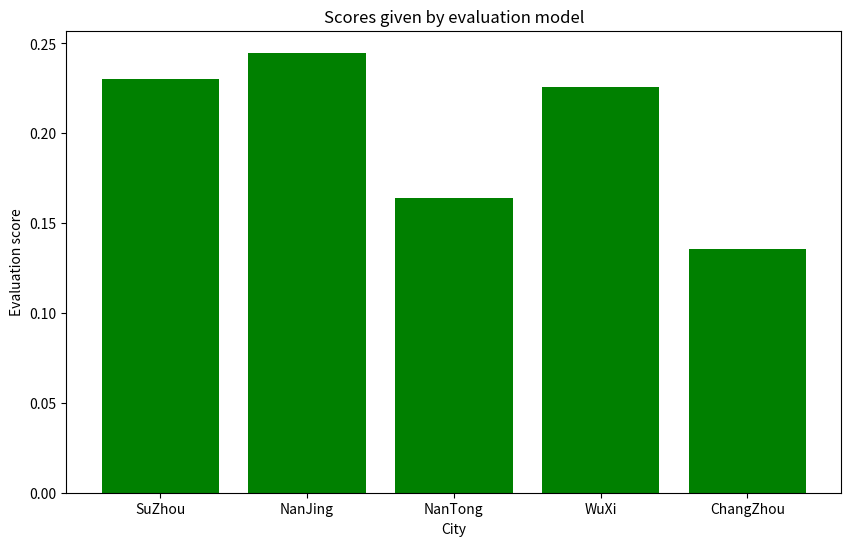

Recreate this plot in Python.
import numpy as np
import matplotlib.pyplot as plt


cities = ["SuZhou", "NanJing", "NanTong", "WuXi", "ChangZhou"]

discriminantMatrix = np.array([[1, 1/5, 1/5], [5, 1, 1/2], [5, 2, 1]])
eigens = np.linalg.eig(discriminantMatrix)
maxEigenvalue = np.max(eigens[0])
rowAndColumn = np.argwhere(eigens[0] == maxEigenvalue)
maxEigenvector = eigens[1][::-1, rowAndColumn[0]]

RI_LIST = [0, 0.001, 0.58, 0.9, 1.12, 1.24, 1.32, 1.41, 1.45, 1.49, 1.52, 1.54, 1.56, 1.58, 1.59]
dim = discriminantMatrix.shape[0]
RI = RI_LIST[dim]
CI = (maxEigenvalue - dim) / (dim - 1)
CR = CI / RI
print("CR: " + str(CR))
print("Passed consistency test") if CR < 0.1 else print("Failed to passed consistency test")

Scores = np.array([[48.0, 126.3, 4.8],
                   [51.5, 134.3, 4.9],
                   [27, 118.7, 3.5],
                   [57.2, 97.8, 2.7],
                   [29, 71.6, 2.8]])

sums = np.sum(Scores, axis=0)
weightedScores = Scores / sums.reshape(1, -1)

# Eigenvalue average
eigenvectorWeight = maxEigenvector / sum(maxEigenvector)

# Arithmatic average
arithmaticSums = np.sum(discriminantMatrix, axis=0)
normalizedMatrix = discriminantMatrix / arithmaticSums.reshape(1, -1)
arithmaticWeight = np.sum(normalizedMatrix, axis=1)
arithmaticWeight /= dim
arithmaticWeight = arithmaticWeight[-1::-1]

# Geometric average
prodVector = np.prod(discriminantMatrix, axis=1)
prodVector = np.power(prodVector, 1/dim)
prodSums = np.sum(prodVector, axis=0)
geometricWeight = prodVector / prodSums
geometricWeight = geometricWeight[-1::-1]

weight = (arithmaticWeight + geometricWeight) / 2

finalScores = np.dot(weightedScores, weight)
for i in range(len(finalScores)):
    print('City {:}, Scores {:}'.format(cities[i], finalScores[i]))

plt.figure(figsize=(10, 6))
x = [1, 2, 3, 4, 5]
x_label = cities
plt.bar(x, finalScores, fc='g')
plt.title("Scores given by evaluation model")
plt.xticks(x, x_label)
plt.xlabel("City")
plt.ylabel("Evaluation score")

plt.show()
